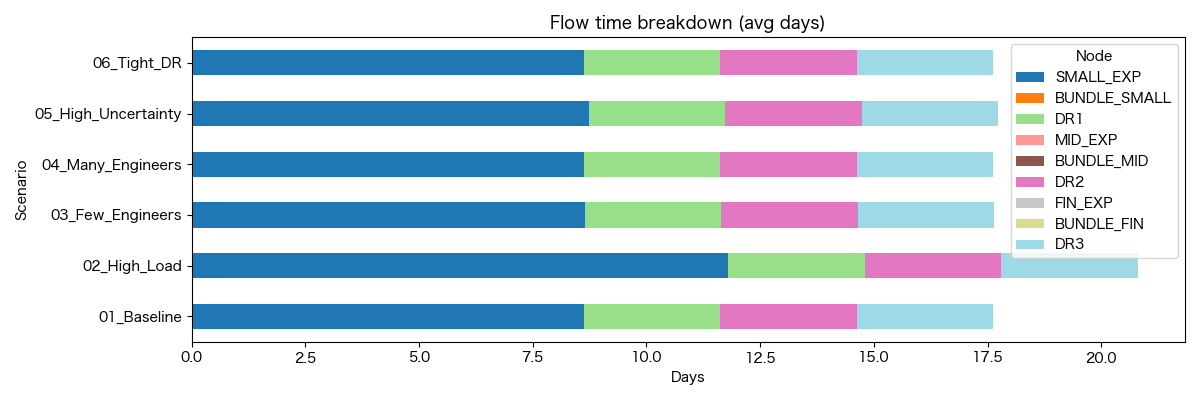

The table this chart was drawn from, first rows:
Scenario, Node, AvgTime, AvgWait, AvgWork
01_Baseline, SMALL_EXP, 8.623, 0.3898, 8.233
01_Baseline, BUNDLE_SMALL, 0.0, 0.0, 0.0
01_Baseline, DR1, 3.0, 0.0, 3.0
01_Baseline, MID_EXP, 0.0, 0.0, 0.0
01_Baseline, BUNDLE_MID, 0.0, 0.0, 0.0
01_Baseline, DR2, 3.0, 0.0, 3.0
01_Baseline, FIN_EXP, 0.0, 0.0, 0.0
01_Baseline, BUNDLE_FIN, 0.0, 0.0, 0.0
01_Baseline, DR3, 3.0, 0.0, 3.0
02_High_Load, SMALL_EXP, 11.8, 3.124, 8.676
02_High_Load, BUNDLE_SMALL, 0.0, 0.0, 0.0
02_High_Load, DR1, 3.0, 0.0, 3.0
02_High_Load, MID_EXP, 0.0, 0.0, 0.0
02_High_Load, BUNDLE_MID, 0.0, 0.0, 0.0
02_High_Load, DR2, 3.0, 0.0, 3.0
02_High_Load, FIN_EXP, 0.0, 0.0, 0.0
02_High_Load, BUNDLE_FIN, 0.0, 0.0, 0.0
02_High_Load, DR3, 3.0, 0.0, 3.0
03_Few_Engineers, SMALL_EXP, 8.642, 0.4071, 8.235
03_Few_Engineers, BUNDLE_SMALL, 0.0, 0.0, 0.0
03_Few_Engineers, DR1, 3.0, 0.0, 3.0
03_Few_Engineers, MID_EXP, 0.0, 0.0, 0.0
03_Few_Engineers, BUNDLE_MID, 0.0, 0.0, 0.0
03_Few_Engineers, DR2, 3.0, 0.0, 3.0
03_Few_Engineers, FIN_EXP, 0.0, 0.0, 0.0
03_Few_Engineers, BUNDLE_FIN, 0.0, 0.0, 0.0
03_Few_Engineers, DR3, 3.0, 0.0, 3.0
04_Many_Engineers, SMALL_EXP, 8.623, 0.392, 8.231
04_Many_Engineers, BUNDLE_SMALL, 0.0, 0.0, 0.0
04_Many_Engineers, DR1, 3.0, 0.0, 3.0
04_Many_Engineers, MID_EXP, 0.0, 0.0, 0.0
04_Many_Engineers, BUNDLE_MID, 0.0, 0.0, 0.0
04_Many_Engineers, DR2, 3.0, 0.0, 3.0
04_Many_Engineers, FIN_EXP, 0.0, 0.0, 0.0
04_Many_Engineers, BUNDLE_FIN, 0.0, 0.0, 0.0
04_Many_Engineers, DR3, 3.0, 0.0, 3.0
05_High_Uncertainty, SMALL_EXP, 8.737, 0.4396, 8.298
05_High_Uncertainty, BUNDLE_SMALL, 0.0, 0.0, 0.0
05_High_Uncertainty, DR1, 3.0, 0.0, 3.0
05_High_Uncertainty, MID_EXP, 0.0, 0.0, 0.0
05_High_Uncertainty, BUNDLE_MID, 0.0, 0.0, 0.0
05_High_Uncertainty, DR2, 3.0, 0.0, 3.0
05_High_Uncertainty, FIN_EXP, 0.0, 0.0, 0.0
05_High_Uncertainty, BUNDLE_FIN, 0.0, 0.0, 0.0
05_High_Uncertainty, DR3, 3.0, 0.0, 3.0
06_Tight_DR, SMALL_EXP, 8.623, 0.3898, 8.233
06_Tight_DR, BUNDLE_SMALL, 0.0, 0.0, 0.0
06_Tight_DR, DR1, 3.0, 0.0, 3.0
06_Tight_DR, MID_EXP, 0.0, 0.0, 0.0
06_Tight_DR, BUNDLE_MID, 0.0, 0.0, 0.0
06_Tight_DR, DR2, 3.0, 0.0, 3.0
06_Tight_DR, FIN_EXP, 0.0, 0.0, 0.0
06_Tight_DR, BUNDLE_FIN, 0.0, 0.0, 0.0
06_Tight_DR, DR3, 3.0, 0.0, 3.0
